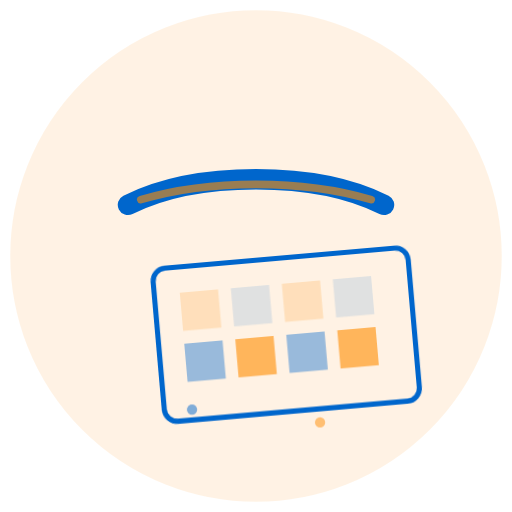
t = 0.00 s
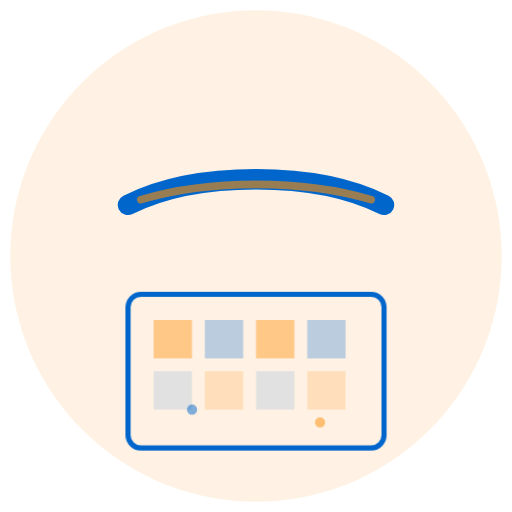
t = 0.50 s
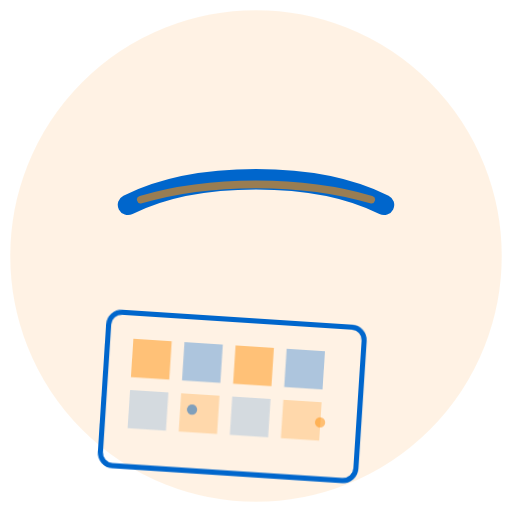
t = 0.75 s
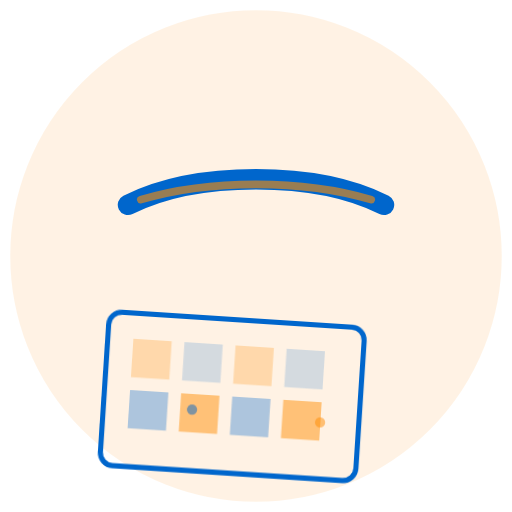
t = 1.25 s
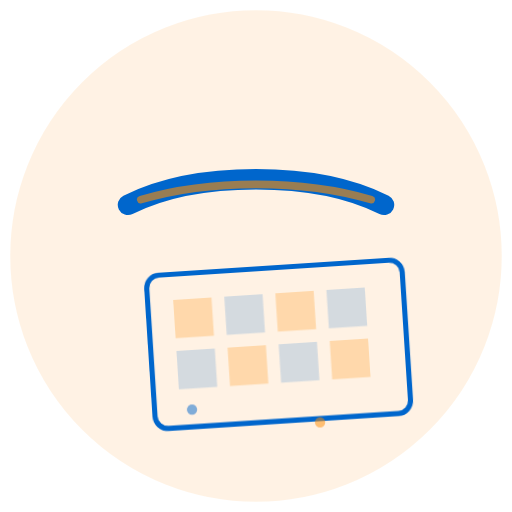
t = 1.75 s
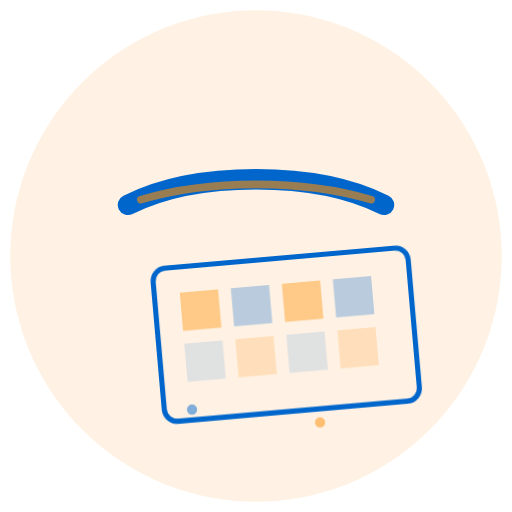
t = 2.00 s

The animated SVG that drew these frames (rendered in a browser with its animation timeline set to each time). Animation: 2 CSS @keyframes rules; one cycle of 2.50 s, repeats indefinitely.

<svg viewBox="0 0 200 200" xmlns="http://www.w3.org/2000/svg">
  <defs>
    <style>
      @keyframes clean {
        0%, 100% { transform: translateY(0) rotate(-5deg); }
        50% { transform: translateY(10px) rotate(5deg); }
      }
      .panel {
        animation: clean 2s ease-in-out infinite;
      }
      @keyframes shine {
        0%, 100% { opacity: 0.3; }
        50% { opacity: 0.8; }
      }
      .shine {
        animation: shine 1.5s ease-in-out infinite;
      }
    </style>
  </defs>
  
  <!-- Sfondo cerchio -->
  <circle cx="100" cy="100" r="95" fill="#FF8C00" opacity="0.1" stroke="#FF8C00" stroke-width="2"/>
  
  <!-- Grondaia -->
  <path d="M 50 80 Q 70 70 100 70 Q 130 70 150 80" stroke="#0066CC" stroke-width="8" fill="none" stroke-linecap="round"/>
  
  <!-- Acqua nella grondaia -->
  <path d="M 55 78 Q 75 72 100 72 Q 125 72 145 78" stroke="#FF8C00" stroke-width="3" fill="none" opacity="0.6" stroke-linecap="round"/>
  
  <!-- Pannello solare -->
  <g class="panel">
    <rect x="50" y="110" width="100" height="60" fill="none" stroke="#0066CC" stroke-width="2" rx="5"/>
    <!-- Celle solari -->
    <g class="shine">
      <rect x="60" y="120" width="15" height="15" fill="#FF8C00" opacity="0.6"/>
      <rect x="80" y="120" width="15" height="15" fill="#0066CC" opacity="0.4"/>
      <rect x="100" y="120" width="15" height="15" fill="#FF8C00" opacity="0.6"/>
      <rect x="120" y="120" width="15" height="15" fill="#0066CC" opacity="0.4"/>
    </g>
    <g class="shine" style="animation-delay: 0.5s;">
      <rect x="60" y="140" width="15" height="15" fill="#0066CC" opacity="0.4"/>
      <rect x="80" y="140" width="15" height="15" fill="#FF8C00" opacity="0.6"/>
      <rect x="100" y="140" width="15" height="15" fill="#0066CC" opacity="0.4"/>
      <rect x="120" y="140" width="15" height="15" fill="#FF8C00" opacity="0.6"/>
    </g>
  </g>
  
  <!-- Gocce pulizia -->
  <circle cx="75" cy="160" r="2" fill="#0066CC" opacity="0.5"/>
  <circle cx="125" cy="165" r="2" fill="#FF8C00" opacity="0.5"/>
</svg>
